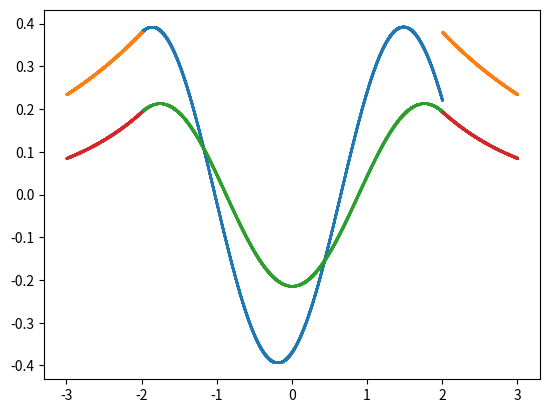

This chart was generated by the following Python code:
#!/usr/bin/env python3
# -*- coding: utf-8 -*-
"""
Created on Mon Nov  4 09:58:52 2019

@author: amandaash
"""

import numpy as np
import matplotlib.pyplot as plt
#x_match should be some very large number

"""
def wave_funcn(psi_0, dpsi_0, x0, xf, h,  m, x_match):
    psi = psi_0
    dpsi = dpsi_0
    hbar = (6.626*10**-34)/(2*np.pi)
    k = 2*m/hbar**2
    
    x_array = np.arange(x0,xf,h)
    
    psi_val = []
    dpsi_val = []
    
    for x in x_array:
        # potential energy conditions
        if abs(x) <= 2:

            V = -83
            
            psi_n = h*dpsi + psi
            dpsi_n = h*((psi*k**2)+ (((2*m)/hbar**2)*V*psi)) + dpsi
        
            psi_val.append(psi_n)
            dpsi_val.append(dpsi_n)
        
            psi = psi_n
            dspi = dpsi_n
        
        else:
            if x < 2
            V = 0
            
            psi_n = 0
            dpsi_n = 0
            
            psi_val.append(psi_n)
            dpsi_val.append(dpsi_n)
        
            psi = psi_n
            dspi = dpsi_n
            
        
        
    return x_array, psi_val, dpsi_val
    
"""


def wave_funcn_alpha(x0, xf, h, a, E, m, V_well):

    x_array = np.arange(x0, xf, h)
    kappa = -C*E
    
    x_well = []
    
    psi_val_out = []
    dpsi_val_out = []
    
    psi_val_out_l = []
    dpsi_val_out_l = []
    
    psi_val_out_r = []
    dpsi_val_out_r = []
    
    x_out = []
    psi_val_well = []
    dpsi_val_well = []
    
    
    for x in x_array: 
        if abs(x) >= a: 
            x_out.append(x)
            if x < 0: 
                psi = np.exp(x*kappa)
                dpsi = (kappa)* psi
                
                psi_val_out.append(psi)
                dpsi_val_out.append(dpsi)
                
                psi_val_out_l.append(psi)
                dpsi_val_out_l.append(dpsi)
            if x > 0:
                
                psi = np.exp(-x*kappa)
                dpsi = -(kappa)* psi
                
                psi_val_out_r.append(psi)
                dpsi_val_out_r.append(dpsi)
                
                psi_val_out.append(psi)
                dpsi_val_out.append(dpsi)
        
        else: 
            x_well.append(x)
            psi_n = h*dpsi + psi
            dpsi_n = h*((psi*kappa)+ ((C*V_well*psi))) + dpsi
        
            psi_val_well.append(psi_n)
            dpsi_val_well.append(dpsi_n)
        
            psi = psi_n
            dpsi = dpsi_n
    
    
    if x0 > xf: 
        #coming from the right
        #print(dpsi_val_out_l[0], psi_val_out_l[0])
        zl = dpsi_val_well[-1]/psi_val_well[-1]
        zr = dpsi_val_out_l[0]/psi_val_out_l[0]
        z = (zl - zr)/(zl+zr)
    if x0 < xf: 
        #coming from the left
        #print(dpsi_val_out_r[0], psi_val_out_r[0])
        zr = dpsi_val_well[-1]/psi_val_well[-1]
        zl = dpsi_val_out_r[0]/psi_val_out_r[0]
        z = (zl - zr)/(zl+zr)
        
       
    return x_well, x_out, psi_val_well, dpsi_val_well, psi_val_out, dpsi_val_out, z

x0 = -3
xf = 3
h = 0.0001
a = 2
E = -10
m = 1.67*10**-27
C = 0.0483
V = -83


x_well_array, x_out_array, psi_array_well, dpsi_array_well, psi_array_out, dpsi_array_out, z = wave_funcn_alpha(x0,xf,h,a,E,m, V)
plt.plot(x_well_array, psi_array_well, '.', ms = 0.5)
plt.plot(x_out_array, psi_array_out, '.', ms = 0.5)
plt.show()
        
#energy solver 
#going from left and right for a single energy:
E0 = -10
E1 = -20

for n in range(20):
    x_well_array, x_out_array, psi_array_well, dpsi_array_well, psi_array_out, dpsi_array_out, z0 = wave_funcn_alpha(x0,xf,h,a,E0,m, V) 
    print(z0)
    #x_well_array, x_out_array, psi_array_well, dpsi_array_well, psi_array_out, dpsi_array_out, z0l = wave_funcn_alpha(xf,x0,-h,a,E0,m, V) 
    #print(z0l, z0r)
    #delta_E0 = (z0l - z0r)/(z0l + z0r)
    #print(delta_E0)
    
    x_well_array, x_out_array, psi_array_well, dpsi_array_well, psi_array_out, dpsi_array_out, z1 = wave_funcn_alpha(x0,xf,h,a,E1,m, V) 
    print(z1)
    #x_well_array, x_out_array, psi_array_well, dpsi_array_well, psi_array_out, dpsi_array_out, z1l = wave_funcn_alpha(xf,x0,-h,a,E1,m, V)

    #print(z1l, z1r)
    #delta_E1 = (z1l - z1r)/(z1l + z1r)
    #print(delta_E1)
    
    m = (z1 - z0)/(E1-E0)
    En = E0 - (z0/m)
    print(En)
    E0 = En
    E1 = En + (np.sign(z0*m)*7)
  
    #print(En, delta_E0)
    if np.abs(z0*m) <= 1e-4:
        E_match = En
        x_well_array, x_out_array, psi_array_well, dpsi_array_well, psi_array_out, dpsi_array_out, z = wave_funcn_alpha(x0,xf,h,a,E_match,m, V) 
        plt.plot(x_well_array, psi_array_well, '.', ms = 0.5)
        plt.plot(x_out_array, psi_array_out, '.', ms = 0.5)
        plt.show()
        
        print('matched, E = {0}'.format(E_match))
        
        #print(E1)
        break